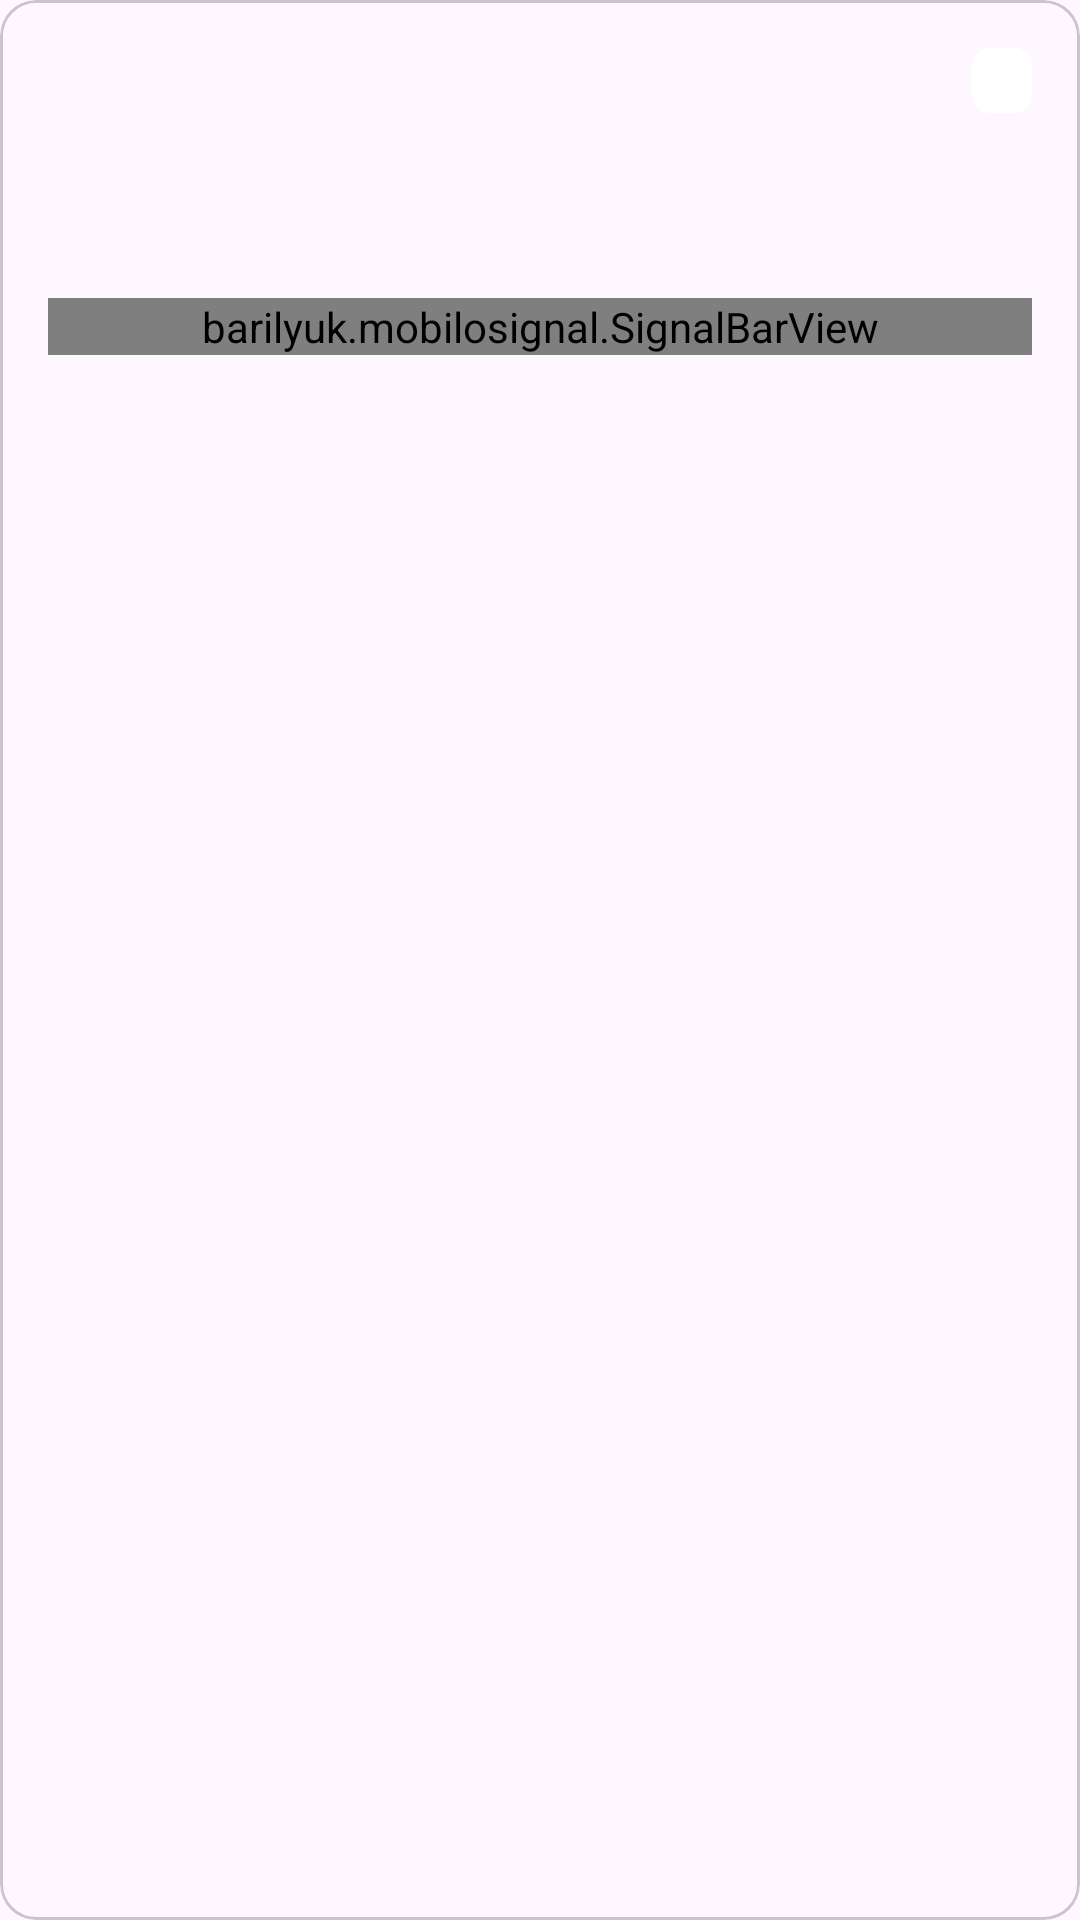

Produce the Android XML layout that renders to this screen, including the resource entries it uses.
<!-- AndroidManifest.xml: application theme Theme.MobiloSignal -->
<!-- res/layout/view_sim_card.xml -->
<?xml version="1.0" encoding="utf-8"?>
<com.google.android.material.card.MaterialCardView xmlns:android="http://schemas.android.com/apk/res/android"
    xmlns:app="http://schemas.android.com/apk/res-auto"
    xmlns:tools="http://schemas.android.com/tools"
    style="?attr/materialCardViewOutlinedStyle"
    android:layout_width="match_parent"
    android:layout_height="wrap_content">

    <androidx.constraintlayout.widget.ConstraintLayout
        android:layout_width="match_parent"
        android:layout_height="wrap_content"
        android:padding="16dp">

        
        <TextView
            android:id="@+id/simTitle"
            android:layout_width="0dp"
            android:layout_height="wrap_content"
            android:layout_marginEnd="8dp"
            android:ellipsize="end"
            android:maxLines="1"
            android:textColor="?android:textColorSecondary"
            android:textSize="14sp"
            app:layout_constraintBottom_toBottomOf="@+id/generationBadge"
            app:layout_constraintEnd_toStartOf="@+id/generationBadge"
            app:layout_constraintStart_toStartOf="parent"
            app:layout_constraintTop_toTopOf="@+id/generationBadge"
            tools:text="SIM 1 · Vodafone" />

        
        <TextView
            android:id="@+id/generationBadge"
            android:layout_width="wrap_content"
            android:layout_height="wrap_content"
            android:background="@drawable/bg_badge"
            android:paddingStart="10dp"
            android:paddingTop="2dp"
            android:paddingEnd="10dp"
            android:paddingBottom="2dp"
            android:textSize="13sp"
            android:textStyle="bold"
            app:layout_constraintEnd_toEndOf="parent"
            app:layout_constraintTop_toTopOf="parent"
            tools:text="4G" />

        
        <TextView
            android:id="@+id/dbmValue"
            android:layout_width="wrap_content"
            android:layout_height="wrap_content"
            android:layout_marginTop="10dp"
            android:textColor="?android:textColorPrimary"
            android:textSize="32sp"
            app:layout_constraintStart_toStartOf="parent"
            app:layout_constraintTop_toBottomOf="@+id/simTitle"
            tools:text="-83 dBm" />

        <barilyuk.mobilosignal.SignalBarView
            android:id="@+id/signalBar"
            android:layout_width="0dp"
            android:layout_height="wrap_content"
            android:layout_marginTop="10dp"
            app:layout_constraintEnd_toEndOf="parent"
            app:layout_constraintStart_toStartOf="parent"
            app:layout_constraintTop_toBottomOf="@+id/dbmValue" />

        
        <LinearLayout
            android:id="@+id/metricsRow"
            android:layout_width="0dp"
            android:layout_height="wrap_content"
            android:layout_marginTop="14dp"
            android:orientation="horizontal"
            android:visibility="gone"
            app:layout_constraintEnd_toEndOf="parent"
            app:layout_constraintStart_toStartOf="parent"
            app:layout_constraintTop_toBottomOf="@+id/signalBar" />

    </androidx.constraintlayout.widget.ConstraintLayout>

</com.google.android.material.card.MaterialCardView>
<!-- resources referenced by this layout -->
<resources>
  <!-- drawable bg_badge (drawable) -->
  <?xml version="1.0" encoding="utf-8"?>
  <shape xmlns:android="http://schemas.android.com/apk/res/android"
      android:shape="rectangle">
      <solid android:color="@android:color/white" />
      <corners android:radius="6dp" />
  </shape>
  <style name="Theme.MobiloSignal" parent="Theme.Material3.DayNight.NoActionBar">
          
          <item name="preferenceTheme">@style/PreferenceThemeOverlay</item>
      </style>
</resources>
